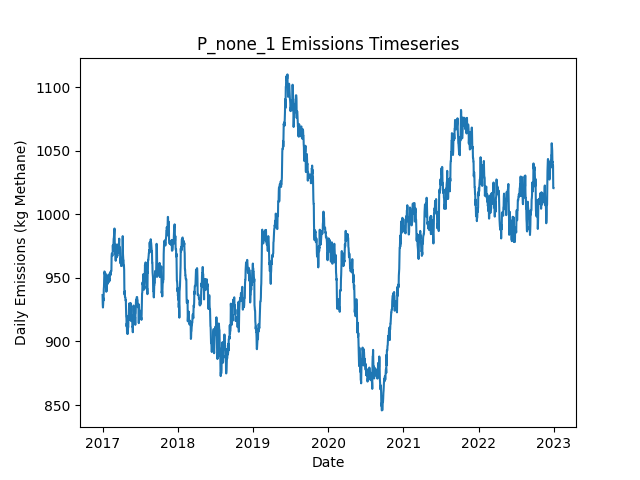

Source data for this figure (header and first rows):
Date, Daily Emissions (Kg Methane), Daily Mitigable Emissions (Kg Methane), Daily Non-Mitigable Emissions (Kg Methan…, Daily Cost ($), Active Leaks, New Leaks, Leaks Repaired, Leaks Naturally Repaired, Leaks Tagged, Daily Repair Cost ($), Daily Natural Repair Cost ($)
2017-01-01, 936.6, 627.2, 309.3, 0.00000, 353, 355, 0, 1, 0, 0, 200
2017-01-02, 929.2, 619.8, 309.3, 0.00000, 352, 1, 0, 2, 0, 0, 400
2017-01-03, 926.7, 617.4, 309.3, 0.00000, 351, 1, 0, 2, 0, 0, 400
2017-01-04, 929.4, 620.1, 309.3, 0.00000, 352, 1, 0, 0, 0, 0, 0.00000
2017-01-05, 934.1, 624.8, 309.3, 0.00000, 354, 2, 0, 0, 0, 0, 0.00000
2017-01-06, 932.3, 623.2, 309.1, 0.00000, 352, 0, 0, 1, 0, 0, 200
2017-01-07, 941, 631.9, 309.1, 0.00000, 354, 2, 0, 0, 0, 0, 0.00000
2017-01-08, 943.3, 634.6, 308.7, 0.00000, 354, 1, 0, 0, 0, 0, 0.00000
2017-01-09, 948.8, 640.2, 308.7, 0.00000, 354, 1, 0, 1, 0, 0, 200
2017-01-10, 955.1, 637.5, 317.6, 0.00000, 354, 1, 0, 1, 0, 0, 200
2017-01-11, 954.9, 637.3, 317.6, 0.00000, 353, 0, 0, 1, 0, 0, 200
2017-01-12, 952.9, 637.3, 315.6, 0.00000, 352, 0, 0, 0, 0, 0, 0.00000
2017-01-13, 952.9, 637.3, 315.6, 0.00000, 352, 0, 0, 0, 0, 0, 0.00000
2017-01-14, 952.9, 637.3, 315.6, 0.00000, 352, 0, 0, 0, 0, 0, 0.00000
2017-01-15, 953.6, 640, 313.6, 0.00000, 352, 1, 0, 0, 0, 0, 0.00000
2017-01-16, 949.2, 637.5, 311.7, 0.00000, 351, 1, 0, 1, 0, 0, 200
2017-01-17, 949.2, 637.5, 311.7, 0.00000, 351, 0, 0, 0, 0, 0, 0.00000
2017-01-18, 951.9, 640.2, 311.7, 0.00000, 352, 1, 0, 0, 0, 0, 0.00000
2017-01-19, 939.1, 635.9, 303.2, 0.00000, 350, 1, 0, 2, 0, 0, 400
2017-01-20, 939.8, 638.6, 301.2, 0.00000, 350, 1, 0, 0, 0, 0, 0.00000
2017-01-21, 939.8, 638.6, 301.2, 0.00000, 350, 0, 0, 0, 0, 0, 0.00000
2017-01-22, 944.7, 643.5, 301.2, 0.00000, 353, 3, 0, 0, 0, 0, 0.00000
2017-01-23, 944.5, 643.3, 301.2, 0.00000, 352, 0, 0, 1, 0, 0, 200
2017-01-24, 950.6, 649.3, 301.2, 0.00000, 354, 2, 0, 0, 0, 0, 0.00000
2017-01-25, 945.2, 646, 299.2, 0.00000, 353, 1, 0, 1, 0, 0, 200
2017-01-26, 945.7, 646, 299.7, 0.00000, 354, 1, 0, 0, 0, 0, 0.00000
2017-01-27, 950.1, 650.5, 299.7, 0.00000, 355, 1, 0, 0, 0, 0, 0.00000
2017-01-28, 949.9, 650.5, 299.5, 0.00000, 354, 0, 0, 0, 0, 0, 0.00000
2017-01-29, 949.7, 650.5, 299.2, 0.00000, 354, 1, 0, 0, 0, 0, 0.00000
2017-01-30, 952.6, 653.1, 299.5, 0.00000, 356, 2, 0, 0, 0, 0, 0.00000
2017-01-31, 946.8, 655.6, 291.2, 0.00000, 355, 1, 0, 1, 0, 0, 200
2017-02-01, 946.8, 655.6, 291.2, 0.00000, 355, 0, 0, 0, 0, 0, 0.00000
2017-02-02, 949.5, 658.3, 291.2, 0.00000, 356, 1, 0, 0, 0, 0, 0.00000
2017-02-03, 949.5, 658.3, 291.2, 0.00000, 356, 0, 0, 0, 0, 0, 0.00000
2017-02-04, 948.4, 661.6, 286.8, 0.00000, 353, 1, 0, 1, 0, 0, 200
2017-02-05, 947.7, 659, 288.8, 0.00000, 353, 1, 0, 1, 0, 0, 200
2017-02-06, 954.2, 657.2, 297, 0.00000, 353, 2, 0, 2, 0, 0, 400
2017-02-07, 954.2, 657.2, 297, 0.00000, 353, 0, 0, 0, 0, 0, 0.00000
2017-02-08, 953.1, 655.6, 297.5, 0.00000, 354, 2, 0, 1, 0, 0, 200
2017-02-09, 952.2, 655.4, 296.8, 0.00000, 352, 0, 0, 1, 0, 0, 200
2017-02-10, 955.1, 658.3, 296.8, 0.00000, 354, 2, 0, 0, 0, 0, 0.00000
2017-02-11, 955.3, 658.5, 296.8, 0.00000, 355, 1, 0, 0, 0, 0, 0.00000
2017-02-12, 955.3, 658.5, 296.8, 0.00000, 355, 1, 0, 1, 0, 0, 200
2017-02-13, 955.3, 658.5, 296.8, 0.00000, 355, 0, 0, 0, 0, 0, 0.00000
2017-02-14, 967, 663.9, 303.1, 0.00000, 357, 3, 0, 0, 0, 0, 0.00000
2017-02-15, 969.2, 665.7, 303.6, 0.00000, 358, 2, 0, 1, 0, 0, 200
2017-02-16, 969.2, 665.7, 303.6, 0.00000, 358, 0, 0, 0, 0, 0, 0.00000
2017-02-17, 967.2, 665.7, 301.6, 0.00000, 357, 0, 0, 0, 0, 0, 0.00000
2017-02-18, 967.5, 665.7, 301.8, 0.00000, 358, 1, 0, 0, 0, 0, 0.00000
2017-02-19, 967.7, 665.9, 301.8, 0.00000, 359, 1, 0, 0, 0, 0, 0.00000
2017-02-20, 975.7, 657.6, 318.1, 0.00000, 359, 2, 0, 1, 0, 0, 200
2017-02-21, 971.5, 653.4, 318.1, 0.00000, 360, 2, 0, 1, 0, 0, 200
2017-02-22, 973.7, 655.6, 318.1, 0.00000, 363, 3, 0, 0, 0, 0, 0.00000
2017-02-23, 976.4, 658.3, 318.1, 0.00000, 364, 1, 0, 0, 0, 0, 0.00000
2017-02-24, 980.9, 662.8, 318.1, 0.00000, 365, 1, 0, 0, 0, 0, 0.00000
2017-02-25, 981.5, 662.8, 318.8, 0.00000, 366, 1, 0, 0, 0, 0, 0.00000
2017-02-26, 983.8, 665, 318.8, 0.00000, 366, 1, 0, 1, 0, 0, 200
2017-02-27, 985.7, 665.2, 320.5, 0.00000, 367, 2, 0, 0, 0, 0, 0.00000
2017-02-28, 988.9, 667.9, 321, 0.00000, 369, 2, 0, 0, 0, 0, 0.00000
2017-03-01, 978.1, 657.2, 321, 0.00000, 368, 1, 0, 2, 0, 0, 400
... 2,131 more rows
